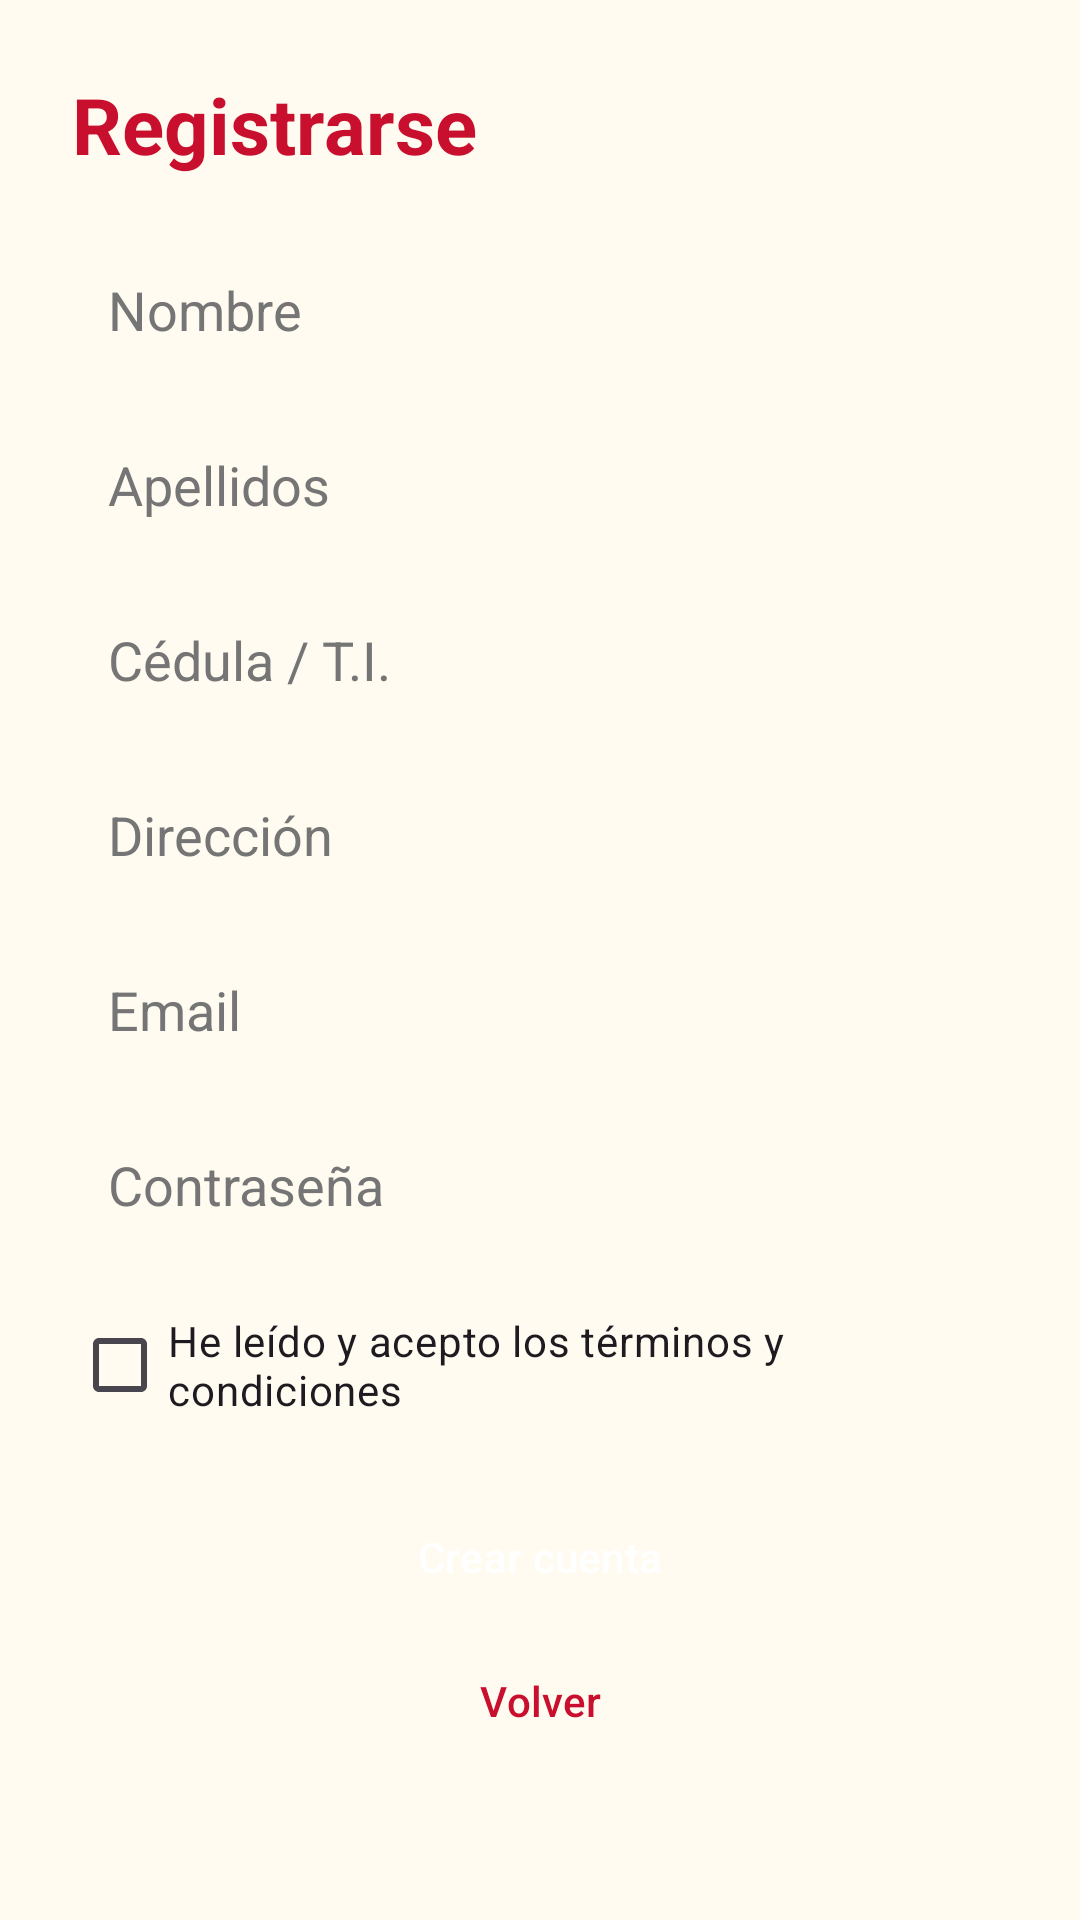

Here is an Android app screen rendered from its layout file. Give the layout XML and the strings, colors and styles it references.
<!-- AndroidManifest.xml: application theme Theme.LosPollos -->
<!-- res/layout/activity_register.xml -->
<?xml version="1.0" encoding="utf-8"?>
<ScrollView xmlns:android="http://schemas.android.com/apk/res/android"
    android:layout_width="match_parent"
    android:layout_height="match_parent"
    android:fillViewport="true">

    <LinearLayout
        android:layout_width="match_parent"
        android:layout_height="wrap_content"
        android:orientation="vertical"
        android:padding="24dp">

        <TextView
            android:layout_width="wrap_content"
            android:layout_height="wrap_content"
            android:text="@string/reg_titulo"
            android:textColor="@color/rojo"
            android:textSize="26sp"
            android:textStyle="bold" />

        <EditText
            android:id="@+id/etNombre"
            style="@style/Campo"
            android:layout_marginTop="20dp"
            android:autofillHints="name"
            android:hint="@string/hint_nombre"
            android:inputType="textPersonName|textCapWords" />

        <EditText
            android:id="@+id/etApellidos"
            style="@style/Campo"
            android:autofillHints="familyName"
            android:hint="@string/hint_apellidos"
            android:inputType="textPersonName|textCapWords" />

        <EditText
            android:id="@+id/etCedula"
            style="@style/Campo"
            android:autofillHints="username"
            android:hint="@string/hint_cedula"
            android:inputType="number" />

        <EditText
            android:id="@+id/etDireccion"
            style="@style/Campo"
            android:autofillHints="postalAddress"
            android:hint="@string/hint_direccion"
            android:inputType="textPostalAddress" />

        <EditText
            android:id="@+id/etCorreo"
            style="@style/Campo"
            android:autofillHints="emailAddress"
            android:hint="@string/hint_email"
            android:inputType="textEmailAddress" />

        <EditText
            android:id="@+id/etClave"
            style="@style/Campo"
            android:autofillHints="newPassword"
            android:hint="@string/hint_clave"
            android:inputType="textPassword" />

        <CheckBox
            android:id="@+id/chkTerminos"
            android:layout_width="match_parent"
            android:layout_height="wrap_content"
            android:layout_marginTop="12dp"
            android:text="@string/chk_terminos" />

        <Button
            android:id="@+id/btnCrearCuenta"
            style="@style/BotonPrincipal"
            android:layout_width="match_parent"
            android:layout_height="wrap_content"
            android:layout_marginTop="16dp"
            android:text="@string/btn_crear_cuenta" />

        <Button
            android:id="@+id/btnVolver"
            style="@style/BotonTexto"
            android:layout_width="wrap_content"
            android:layout_height="wrap_content"
            android:layout_gravity="center_horizontal"
            android:text="@string/btn_volver" />

    </LinearLayout>
</ScrollView>
<!-- resources referenced by this layout -->
<resources>
  <color name="rojo">#C8102E</color>
  <string name="btn_crear_cuenta">Crear cuenta</string>
  <string name="btn_volver">Volver</string>
  <string name="chk_terminos">He leído y acepto los términos y condiciones</string>
  <string name="hint_apellidos">Apellidos</string>
  <string name="hint_cedula">Cédula / T.I.</string>
  <string name="hint_clave">Contraseña</string>
  <string name="hint_direccion">Dirección</string>
  <string name="hint_email">Email</string>
  <string name="hint_nombre">Nombre</string>
  <string name="reg_titulo">Registrarse</string>
  <style name="BotonPrincipal" parent="Widget.Material3.Button">
          <item name="backgroundTint">@color/rojo</item>
          <item name="android:textColor">@color/blanco</item>
      </style>
  <style name="BotonTexto" parent="Widget.Material3.Button.TextButton">
          <item name="android:textColor">@color/rojo</item>
      </style>
  <style name="Campo">
          <item name="android:layout_width">match_parent</item>
          <item name="android:layout_height">wrap_content</item>
          <item name="android:layout_marginTop">10dp</item>
          <item name="android:padding">12dp</item>
          <item name="android:background">@drawable/bg_campo</item>
          <item name="android:textColor">@color/texto</item>
          <item name="android:textColorHint">@color/gris</item>
      </style>
  <style name="Theme.LosPollos" parent="Theme.Material3.Light.NoActionBar">
          <item name="colorPrimary">@color/rojo</item>
          <item name="colorOnPrimary">@color/blanco</item>
          <item name="colorSecondary">@color/amarillo</item>
          <item name="android:windowBackground">@color/fondo</item>
          <item name="android:statusBarColor">@color/rojo</item>
      </style>
  <color name="blanco">#FFFFFF</color>
  <color name="texto">#212121</color>
  <color name="gris">#757575</color>
  <color name="amarillo">#F5B800</color>
  <color name="fondo">#FFFBF0</color>
</resources>
